Run: headless pygame with SDL's dummy video driver; simulated clock (each Clock.tick advances the game by its frame time, no real sleeping); random seed 0; keys injected as events and as key.get_pressed() state; mouse plan: one left click at the window centre at the start of phase 2, then a move to the lower-right quarter at the start of phase 3.
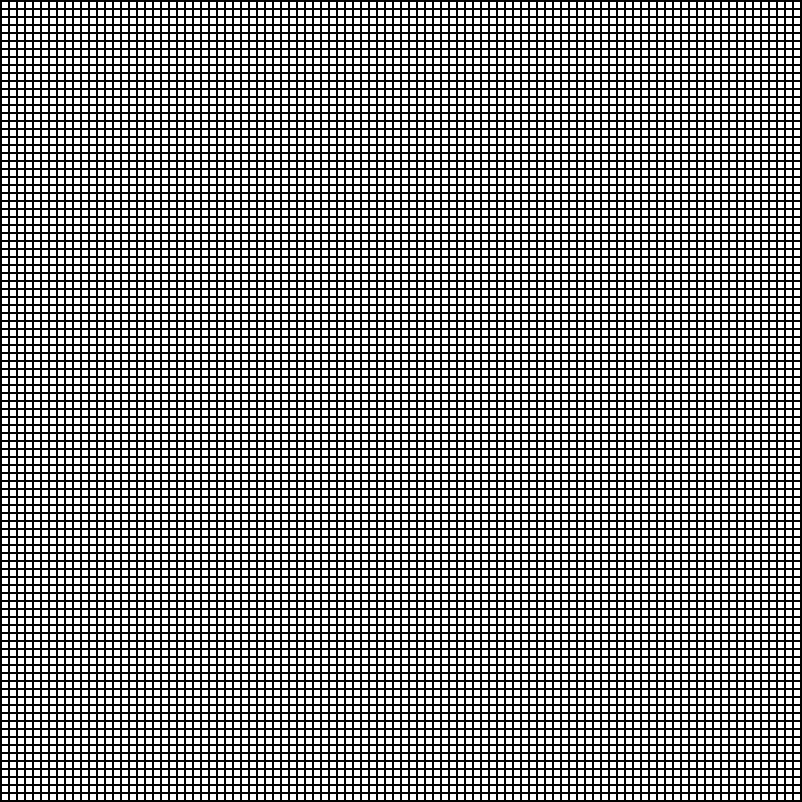
Frame 1 of 4 · flips 1–60 · no input
Frame 2 of 4 · flips 61–180 · clicked the window centre · tapped SPACE, RETURN · held RIGHT (→), D · screen unchanged from frame 1, image omitted
Frame 3 of 4 · flips 181–300 · moved the mouse to the lower-right quarter · held DOWN (↓), S · screen unchanged from frame 2, image omitted
Frame 4 of 4 · flips 301–420 · held LEFT (←), A, UP (↑), W · screen unchanged from frame 3, image omitted

The pygame program that drew these frames:

'''
-conway's game of life
-made by Tzara Northcut @Mecknavorz
-requires pygame
'''

#import the stuff we need
import pygame, sys, time

#-----------------------------------------
#initalize some variables and other things
#-----------------------------------------
width = 6 #cell size width
height = 6 #cell size height
space = 2 #thickness of world lines
#create the 2d array where we actually store vairables of cells
world = [[0 for x in range(100)] for y in range(100)]

#initialzie pygame
pygame.init()

size = [100*(width+space)+space, 100*(height+space)+space] #window size
screen = pygame.display.set_mode(size) #make the window the right size

#set spme colors
BLACK = (  0,   0,   0) #background color
WHITE = (255, 255, 255) #color of world
GREEN = (  0,   0,   0) #color of cells that are alive and well
RED = (255,   0,   0) #colors of the cells about to die

#speed stuff
clock = pygame.time.Clock() #clock used to manage game speed
pause = True #used to control the steps, might not need this
laststep = time.time()

#used to keep runing until the game is closed
done = False

#-------------------------------------
#some functions to be used in the game
#-------------------------------------
#determine #of cells nearby
def getclose(x, y):
    nearby = 0
    #avoid out of bounds error and make the grid a torroid
    if(x+1) > 99:
        x = 0
    if(y+1) > 99:
        y = 0
    #swcan nearby squares and if there's something there add 1 to the count
    if world[x-1][y-1]:
        nearby += 1
    if world[x][y-1]:
        nearby += 1
    if world[x+1][y-1]:
        nearby += 1
    if world[x-1][y]:
        nearby += 1
    if world[x+1][y]:
        nearby += 1
    if world[x-1][y+1]:
        nearby += 1
    if world[x][y+1]:
        nearby += 1
    if world[x+1][y+1]:
        nearby += 1
    return nearby

#calculate next step
def nextStep():
    for x in range(len(world)):
        for y in range(len(world[0])):
            near = getclose(x, y)
            if near < 2: #if there are less than two neighbors then kill the cell
                world[x][y] = 0
            if near > 3: #if there are more than three neighbors then kill the cell
                world[x][y] = 0
            if (world[x][y] == 0) and (near == 3): #if there are 3 neighbors near a dead cell, revive it
                world[x][y] = 1

#clear the board
def clear():
    for x in range(len(world)):
        for y in range(len(world[0])):
            world[x][y] = 0

#---------------------
#the initale game loop
#---------------------
while not done:
    #to make sure the game quits when we need it to
    for event in pygame.event.get():
        if event.type == pygame.QUIT:
            done = True
        elif event.type == pygame.MOUSEBUTTONDOWN: #if we get a click
            pos = pygame.mouse.get_pos() #find where the click was
            #change the pixel coords into game coords
            x = pos[1] // (height+space)
            y = pos[0] // (width+space)
            #add or remove the cell that's there
            if world[x][y] == 0: #if the tile is empty add a cell
                world[x][y] = 1
                #print("nearby: ", getclose(x, y)) #used for debugging
            else: #else if there's something there, remove the cell
                world[x][y] = 0
            #print("click: ", pos, "grid coord: ", x, y) #debug stuff
        elif event.type == pygame.KEYDOWN: #pause the game when space is pressed
            if event.key == pygame.K_SPACE:
                #print('space pressed')
                if pause:
                    pause = False
                elif not pause:
                    pause = True
            elif event.key == pygame.K_RIGHT: #if we presws the right key go forward a step
                nextStep() #calculate the next
            elif event.key == pygame.K_ESCAPE:
                clear()
            

    #draw the world
    screen.fill(BLACK)
    #maybe move this to a seprate function to help with effeciency?
    for x in range(len(world)):
        for y in range(len(world[0])):
            color = WHITE
            if world[x][y] == 1:
                color = GREEN
            pygame.draw.rect(screen, color, [(space+width)*y+space, (space+height)*x+space, width, height])

    #set frame rate
    clock.tick(60)
    if (not pause) and ((time.time() - laststep) > .1):
        laststep = time.time()
        #print(laststep)
        nextStep()
    #update screen
    pygame.display.flip()

#if we;ve gotten this far (eg out of the while loop) we know it's time to quit
pygame.quit()
